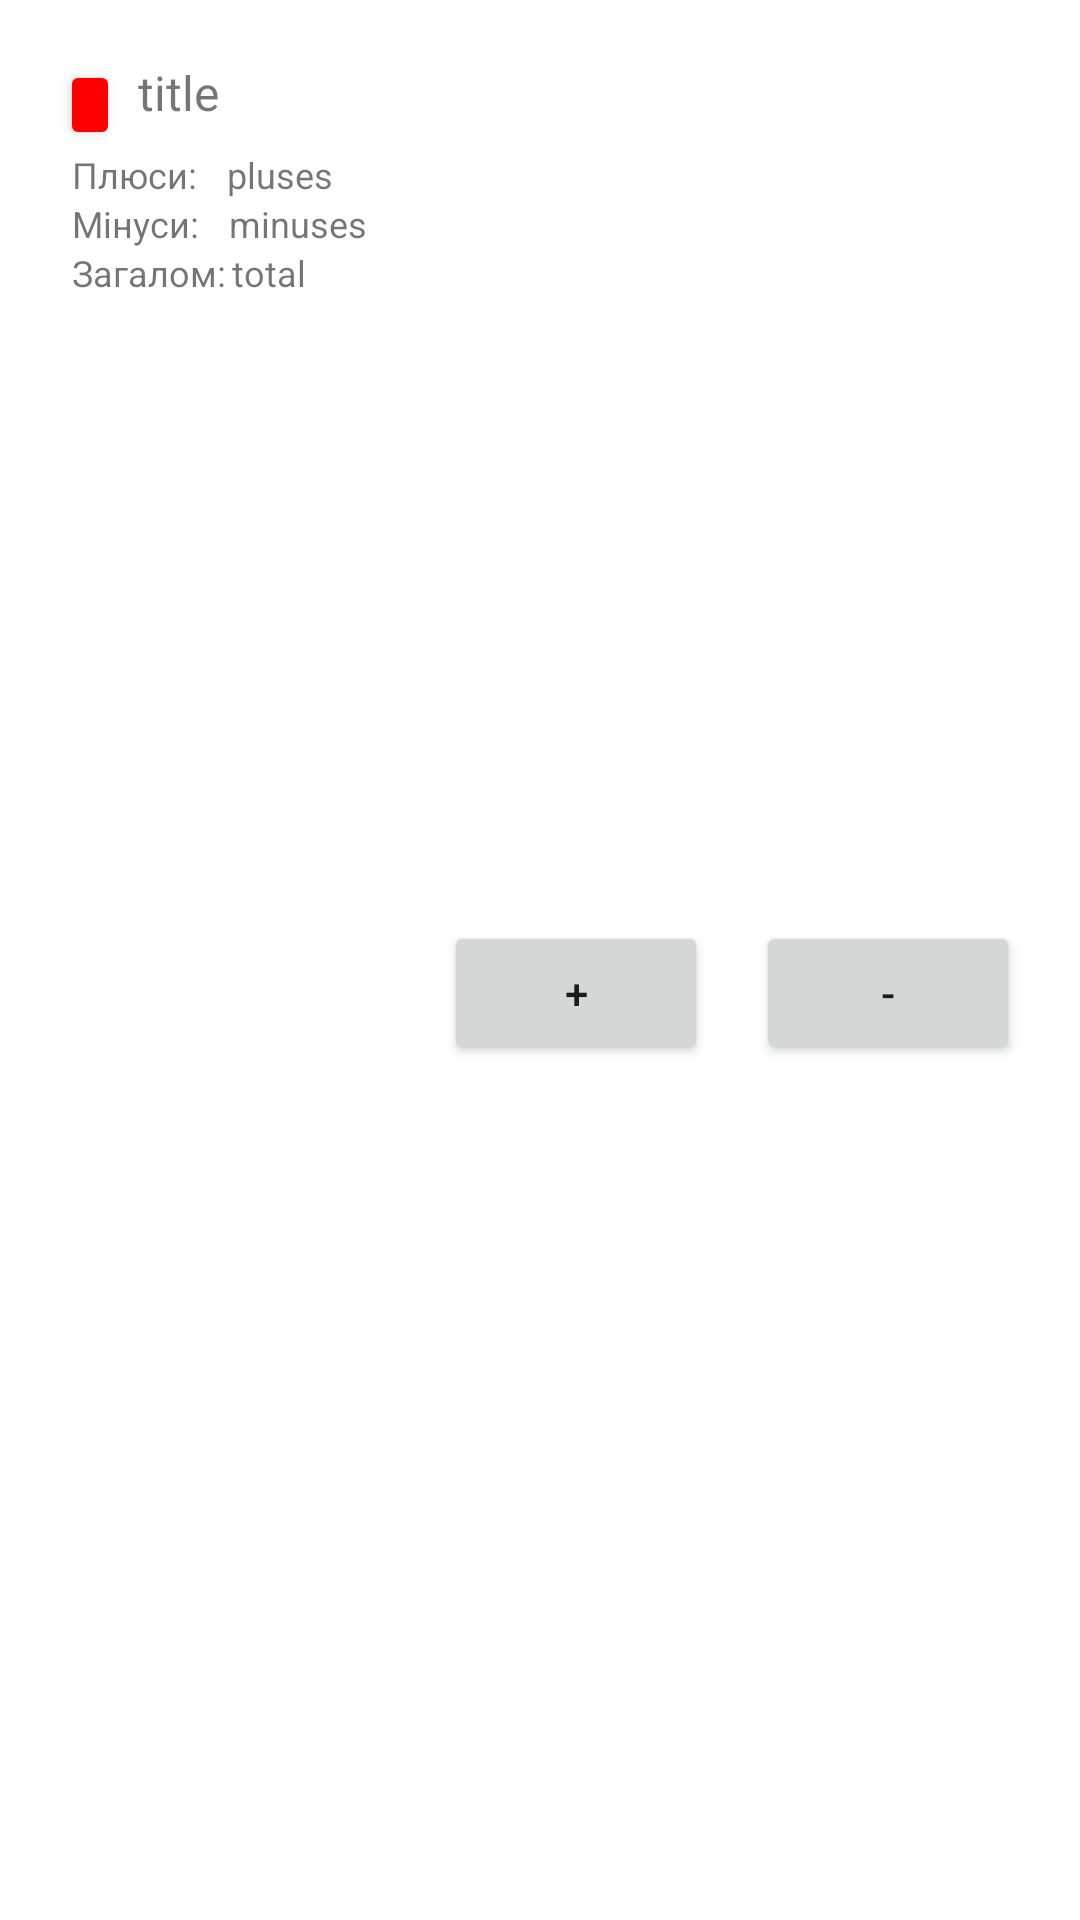

The Android layout XML behind this screen, and the referenced resources:
<!-- AndroidManifest.xml: application theme Theme.ProsAndConsApp -->
<!-- res/layout/group_item.xml -->
<?xml version="1.0" encoding="utf-8"?>
<androidx.constraintlayout.widget.ConstraintLayout xmlns:android="http://schemas.android.com/apk/res/android"
    xmlns:app="http://schemas.android.com/apk/res-auto"
    xmlns:tools="http://schemas.android.com/tools"
    android:layout_width="match_parent"
    android:layout_height="wrap_content"
    android:padding="20dp">

    <TextView
        android:id="@+id/titleTextView"
        android:layout_width="0dp"
        android:layout_height="wrap_content"
        android:layout_marginLeft="6dp"
        android:text="title"
        android:textSize="16sp"
        app:layout_constraintStart_toEndOf="@+id/deleteGroupButton"
        app:layout_constraintTop_toTopOf="parent" />

    <TextView
        android:id="@+id/plusesTextView"
        android:layout_width="0dp"
        android:layout_height="wrap_content"
        android:layout_marginStart="10dp"
        android:text="pluses"
        android:textSize="12sp"
        app:layout_constraintStart_toEndOf="@+id/plusesTextViewLabel"
        app:layout_constraintTop_toBottomOf="@+id/deleteGroupButton" />

    <TextView
        android:id="@+id/plusesTextViewLabel"
        android:layout_width="0dp"
        android:layout_height="wrap_content"
        android:layout_marginStart="4dp"
        android:text="Плюси:"
        android:textSize="12sp"
        app:layout_constraintStart_toStartOf="parent"
        app:layout_constraintTop_toBottomOf="@+id/deleteGroupButton" />

    <TextView
        android:id="@+id/minusesTextView"
        android:layout_width="0dp"
        android:layout_height="wrap_content"
        android:layout_marginStart="10dp"
        android:text="minuses"
        android:textSize="12sp"
        app:layout_constraintStart_toEndOf="@+id/minusesTextViewLabel"
        app:layout_constraintTop_toBottomOf="@+id/plusesTextView" />

    <TextView
        android:id="@+id/minusesTextViewLabel"
        android:layout_width="0dp"
        android:layout_height="wrap_content"
        android:layout_marginStart="4dp"
        android:text="Мінуси:"
        android:textSize="12sp"
        app:layout_constraintStart_toStartOf="parent"
        app:layout_constraintTop_toBottomOf="@+id/plusesTextViewLabel" />

    <TextView
        android:id="@+id/totalTextView"
        android:layout_width="0dp"
        android:layout_height="wrap_content"
        android:layout_marginStart="2dp"
        android:text="total"
        android:textSize="12sp"
        app:layout_constraintStart_toEndOf="@+id/totalTextViewLabel"
        app:layout_constraintTop_toBottomOf="@+id/minusesTextView" />

    <TextView
        android:id="@+id/totalTextViewLabel"
        android:layout_width="0dp"
        android:layout_height="wrap_content"
        android:layout_marginStart="4dp"
        android:text="Загалом:"
        android:textSize="12sp"
        app:layout_constraintStart_toStartOf="parent"
        app:layout_constraintTop_toBottomOf="@+id/minusesTextViewLabel" />

    <Button
        android:id="@+id/plusButton"
        style="@style/Widget.AppCompat.Button"
        android:layout_width="0dp"
        android:layout_height="wrap_content"
        android:layout_marginEnd="16dp"
        android:text="+"
        app:layout_constraintBottom_toBottomOf="parent"
        app:layout_constraintEnd_toStartOf="@+id/minusButton"
        app:layout_constraintTop_toBottomOf="@+id/titleTextView" />

    <Button
        android:id="@+id/minusButton"
        android:layout_width="0dp"
        android:layout_height="wrap_content"
        android:text="-"
        app:layout_constraintBottom_toBottomOf="parent"
        app:layout_constraintEnd_toEndOf="parent"
        app:layout_constraintTop_toBottomOf="@+id/titleTextView" />

    <Button
        android:id="@+id/deleteGroupButton"
        android:layout_width="20dp"
        android:layout_height="30dp"
        android:backgroundTint="#FF0000"
        app:layout_constraintStart_toStartOf="parent"
        app:layout_constraintTop_toTopOf="parent" />

</androidx.constraintlayout.widget.ConstraintLayout>
<!-- resources referenced by this layout -->
<resources>
  <style name="Theme.ProsAndConsApp" parent="Theme.MaterialComponents.DayNight.DarkActionBar">
          
          <item name="colorPrimary">@color/purple_500</item>
          <item name="colorPrimaryVariant">@color/purple_700</item>
          <item name="colorOnPrimary">@color/white</item>
          
          <item name="colorSecondary">@color/teal_200</item>
          <item name="colorSecondaryVariant">@color/teal_700</item>
          <item name="colorOnSecondary">@color/black</item>
          
          <item name="android:statusBarColor" tools:targetApi="l">?attr/colorPrimaryVariant</item>
          
      </style>
  <!-- not gathered from this repository: default colours our renderer supplied (Android Studio template values) -->
  <color name="purple_500">#FF6200EE</color>
  <color name="purple_700">#FF3700B3</color>
  <color name="teal_200">#FF03DAC5</color>
  <color name="teal_700">#FF018786</color>
  <color name="black">#FF000000</color>
  <color name="white">#FFFFFFFF</color>
</resources>
